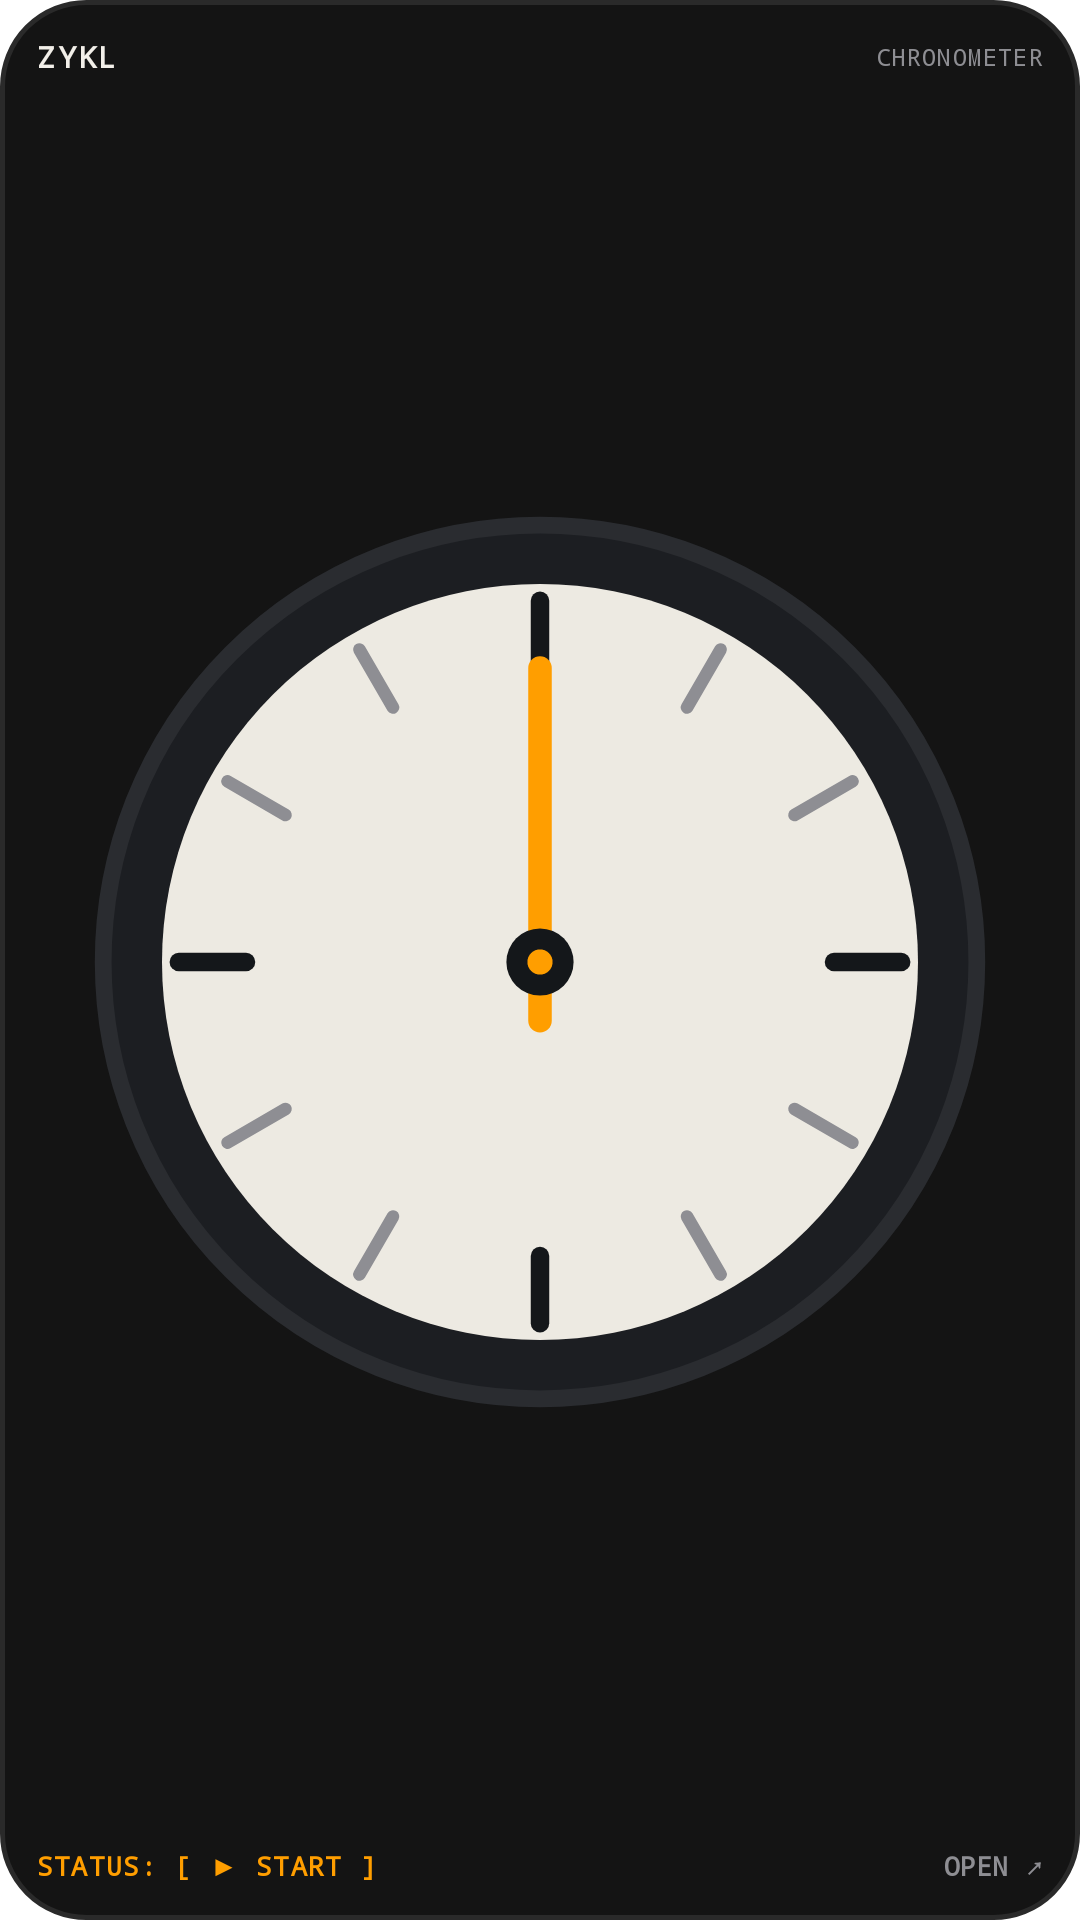

The Android layout XML behind this screen, and the referenced resources:
<!-- AndroidManifest.xml: fallback theme Theme.MaterialComponents.DayNight.NoActionBar -->
<!-- res/layout/takt_appwidget_analog_dial_2x2.xml -->
<?xml version="1.0" encoding="utf-8"?>
<LinearLayout xmlns:android="http://schemas.android.com/apk/res/android"
    android:id="@+id/widget_root"
    android:layout_width="match_parent"
    android:layout_height="match_parent"
    android:background="@drawable/widget_chassis_bg"
    android:orientation="vertical"
    android:padding="12dp"
    android:gravity="center_horizontal">

    
    <FrameLayout
        android:id="@+id/widget_launch_zone"
        android:layout_width="match_parent"
        android:layout_height="wrap_content">

        <LinearLayout
            android:layout_width="match_parent"
            android:layout_height="wrap_content"
            android:orientation="horizontal"
            android:gravity="center_vertical">

            <TextView
        android:id="@+id/theme_text_1"
                android:layout_width="0dp"
                android:layout_height="wrap_content"
                android:layout_weight="1"
                android:text="ZYKL"
                android:textColor="#F2EFE9"
                android:textSize="10sp"
                android:textStyle="bold"
                android:letterSpacing="0.08"
                android:fontFamily="monospace" />

            <TextView
        android:id="@+id/theme_muted_1"
                android:layout_width="wrap_content"
                android:layout_height="wrap_content"
                android:text="CHRONOMETER"
                android:textColor="#8E8E93"
                android:textSize="8sp"
                android:letterSpacing="0.05"
                android:fontFamily="monospace" />
        </LinearLayout>
    </FrameLayout>

    <FrameLayout
        android:id="@+id/theme_divider_1"
        android:layout_width="match_parent"
        android:layout_height="1dp"
        android:layout_marginTop="5dp"
        android:layout_marginBottom="6dp"
        android:background="@drawable/widget_divider" />

    
    <ImageView
        android:id="@+id/widget_dial_image"
        android:layout_width="match_parent"
        android:layout_height="0dp"
        android:layout_weight="1"
        android:layout_gravity="center"
        android:scaleType="fitCenter"
        android:src="@drawable/widget_dial_standby_face"
        android:contentDescription="Analog chronometer face" />

    <FrameLayout
        android:id="@+id/theme_divider_2"
        android:layout_width="match_parent"
        android:layout_height="1dp"
        android:layout_marginTop="6dp"
        android:layout_marginBottom="5dp"
        android:background="@drawable/widget_divider" />

    
    <LinearLayout
        android:layout_width="match_parent"
        android:layout_height="wrap_content"
        android:orientation="horizontal"
        android:gravity="center_vertical">

        <TextView
            android:id="@+id/widget_status_text"
            android:layout_width="0dp"
            android:layout_height="wrap_content"
            android:layout_weight="1"
            android:text="STATUS: [ ▶ START ]"
            android:textColor="#FF9E00"
            android:textSize="9sp"
            android:textStyle="bold"
            android:letterSpacing="0.05"
            android:fontFamily="monospace" />

        <TextView
        android:id="@+id/theme_muted_2"
            android:layout_width="wrap_content"
            android:layout_height="wrap_content"
            android:text="OPEN ↗"
            android:textColor="#8E8E93"
            android:textSize="9sp"
            android:textStyle="bold"
            android:fontFamily="monospace" />
    </LinearLayout>

    
    <TextView
        android:id="@+id/widget_time_badge"
        android:layout_width="wrap_content"
        android:layout_height="wrap_content"
        android:visibility="gone" />

</LinearLayout>
<!-- resources referenced by this layout -->
<resources>
  <!-- drawable widget_chassis_bg (drawable) -->
  <?xml version="1.0" encoding="utf-8"?>
  <shape xmlns:android="http://schemas.android.com/apk/res/android"
      android:shape="rectangle">
      <solid android:color="#141414" />
      <stroke
          android:width="1.5dp"
          android:color="#2A2A2A" />
      <corners android:radius="@dimen/widget_corner_radius" />
  </shape>
  <!-- drawable widget_dial_standby_face: vector/xml drawable (drawable, 3092 chars, omitted) -->
  <dimen name="widget_corner_radius">20dp</dimen>
</resources>
